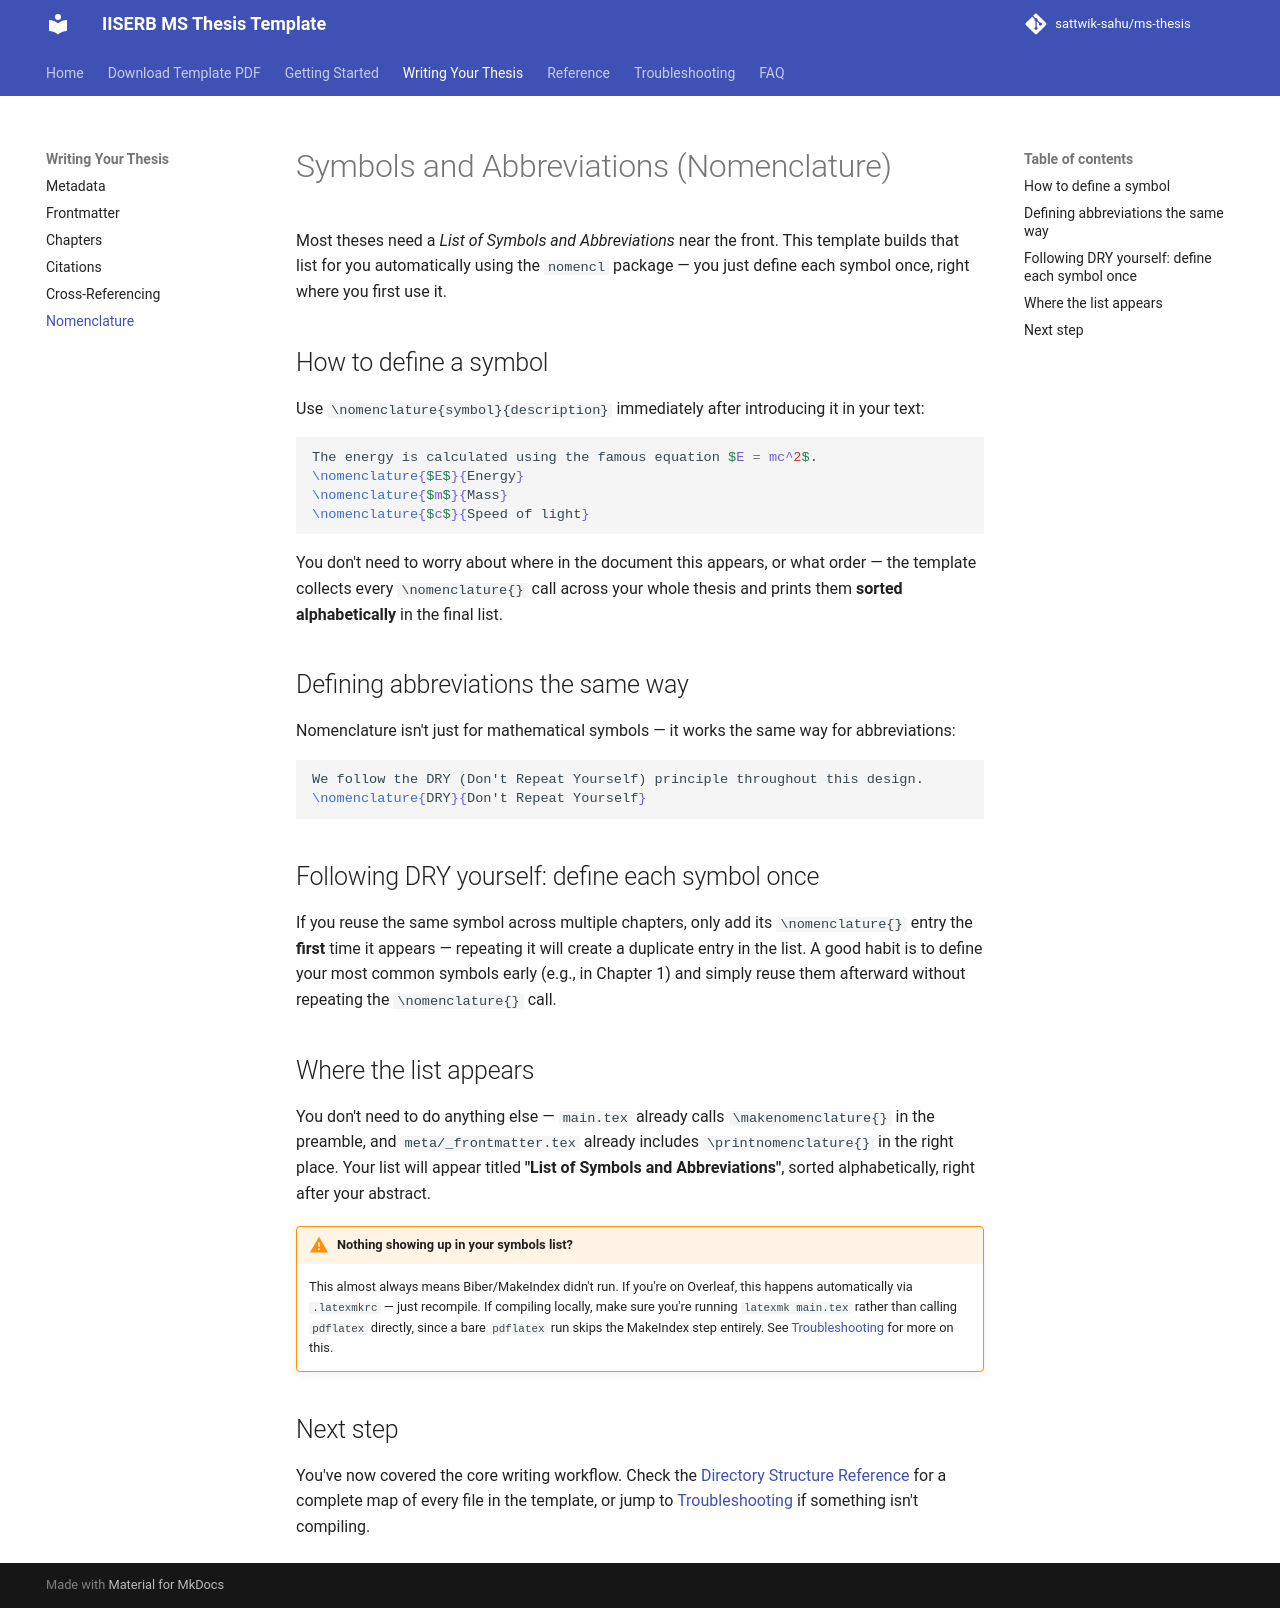

repository: sattwik-sahu/ms-thesis · page: writing-your-thesis/nomenclature/index.html · generator: mkdocs

# Symbols and Abbreviations (Nomenclature)

Most theses need a *List of Symbols and Abbreviations* near the front. This template builds that list for you automatically using the `nomencl` package — you just define each symbol once, right where you first use it.

## How to define a symbol

Use `\nomenclature{symbol}{description}` immediately after introducing it in your text:

```latex
The energy is calculated using the famous equation $E = mc^2$.
\nomenclature{$E$}{Energy}
\nomenclature{$m$}{Mass}
\nomenclature{$c$}{Speed of light}
```

You don't need to worry about where in the document this appears, or what order — the template collects every `\nomenclature{}` call across your whole thesis and prints them **sorted alphabetically** in the final list.

## Defining abbreviations the same way

Nomenclature isn't just for mathematical symbols — it works the same way for abbreviations:

```latex
We follow the DRY (Don't Repeat Yourself) principle throughout this design.
\nomenclature{DRY}{Don't Repeat Yourself}
```

## Following DRY yourself: define each symbol once

If you reuse the same symbol across multiple chapters, only add its `\nomenclature{}` entry the **first** time it appears — repeating it will create a duplicate entry in the list. A good habit is to define your most common symbols early (e.g., in Chapter 1) and simply reuse them afterward without repeating the `\nomenclature{}` call.

## Where the list appears

You don't need to do anything else — `main.tex` already calls `\makenomenclature{}` in the preamble, and `meta/_frontmatter.tex` already includes `\printnomenclature{}` in the right place. Your list will appear titled **"List of Symbols and Abbreviations"**, sorted alphabetically, right after your abstract.

!!! warning "Nothing showing up in your symbols list?"
    This almost always means Biber/MakeIndex didn't run. If you're on Overleaf, this happens automatically via `.latexmkrc` — just recompile. If compiling locally, make sure you're running `latexmk main.tex` rather than calling `pdflatex` directly, since a bare `pdflatex` run skips the MakeIndex step entirely. See [Troubleshooting](../troubleshooting.md) for more on this.

## Next step

You've now covered the core writing workflow. Check the [Directory Structure Reference](../reference/directory-structure.md) for a complete map of every file in the template, or jump to [Troubleshooting](../troubleshooting.md) if something isn't compiling.
